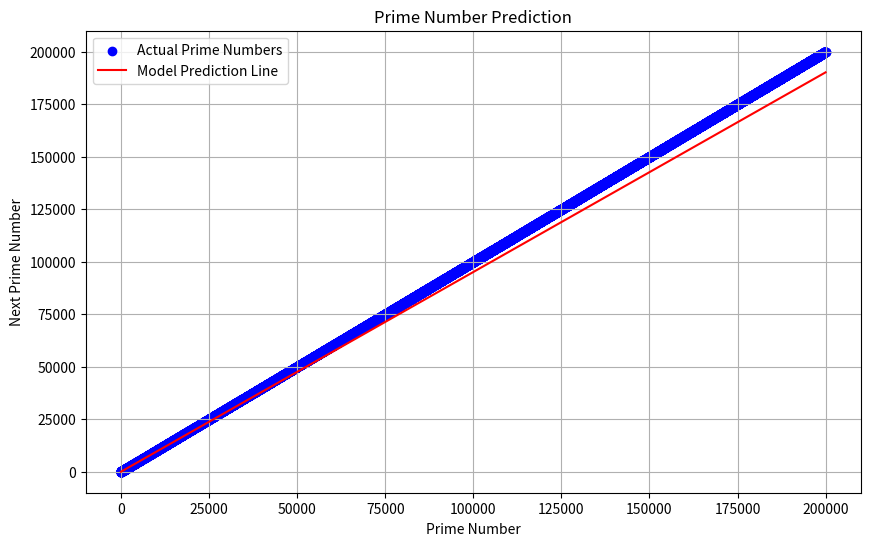

This figure's Python source:
import matplotlib.pyplot as plt
import numpy as np

# Function to check if a number is prime
def is_prime(num):
    if num <= 1:
        return False
    if num == 2:
        return True
    if num % 2 == 0:
        return False
    for i in range(3, int(num**0.5) + 1, 2):
        if num % i == 0:
            return False
    return True

# Generate prime numbers up to a limit
def generate_primes(limit):
    primes = []
    for i in range(2, limit):
        if is_prime(i):
            primes.append(i)
    return primes

# Original functions for model training
def expected_value(X, w, b):
    return np.dot(X, w) + b

def derivative(X, yd, w, b):
    m, n = X.shape
    wd, bd = np.zeros(n), 0
    for i in range(m):
        err = (expected_value(X[i], w, b) - yd[i])
        for j in range(n):
            wd[j] = wd[j] + err * X[i, j]
        bd += err
    return (wd * (1 / m)), (bd * (1 / m))

def gradient(X, yd, w, b, alpha, iterations):
    for _ in range(iterations):
        wd, bd = derivative(X, yd, w, b)
        w = w - (alpha * wd)
        b = b - (alpha * bd)
    return w, b

def z_score(X):
    m = np.mean(X, axis=0)
    std = np.std(X, axis=0)
    return (X - m) / std

def main():
    # Generate prime numbers up to 200,000
    limit = 200000
    primes = generate_primes(limit)
    
    # Create dataset where X is a prime number and y is the next prime number
    X = np.array(primes[:-1]).reshape(-1, 1)  # Input features
    y = np.array(primes[1:])  # Labels (next prime number)

    # Normalize the data
    X_normalized = z_score(X)

    # Initialize weights and bias
    w = np.zeros(X_normalized.shape[1])
    b = 0

    # Set hyperparameters
    alpha = 0.01  # Learning rate
    iterations = 300

    # Train the model using gradient descent
    w, b = gradient(X_normalized, y, w, b, alpha, iterations)

    # Predict the y values using the trained model
    y_pred = expected_value(X_normalized, w, b)

    # Plotting the data points and the model's prediction line
    plt.figure(figsize=(10, 6))
    plt.scatter(X, y, color='blue', label='Actual Prime Numbers')
    plt.plot(X, y_pred, color='red', label='Model Prediction Line')
    plt.xlabel('Prime Number')
    plt.ylabel('Next Prime Number')
    plt.title('Prime Number Prediction')
    plt.legend()
    plt.grid(True)
    plt.show()

if __name__ == "__main__":
    main()
